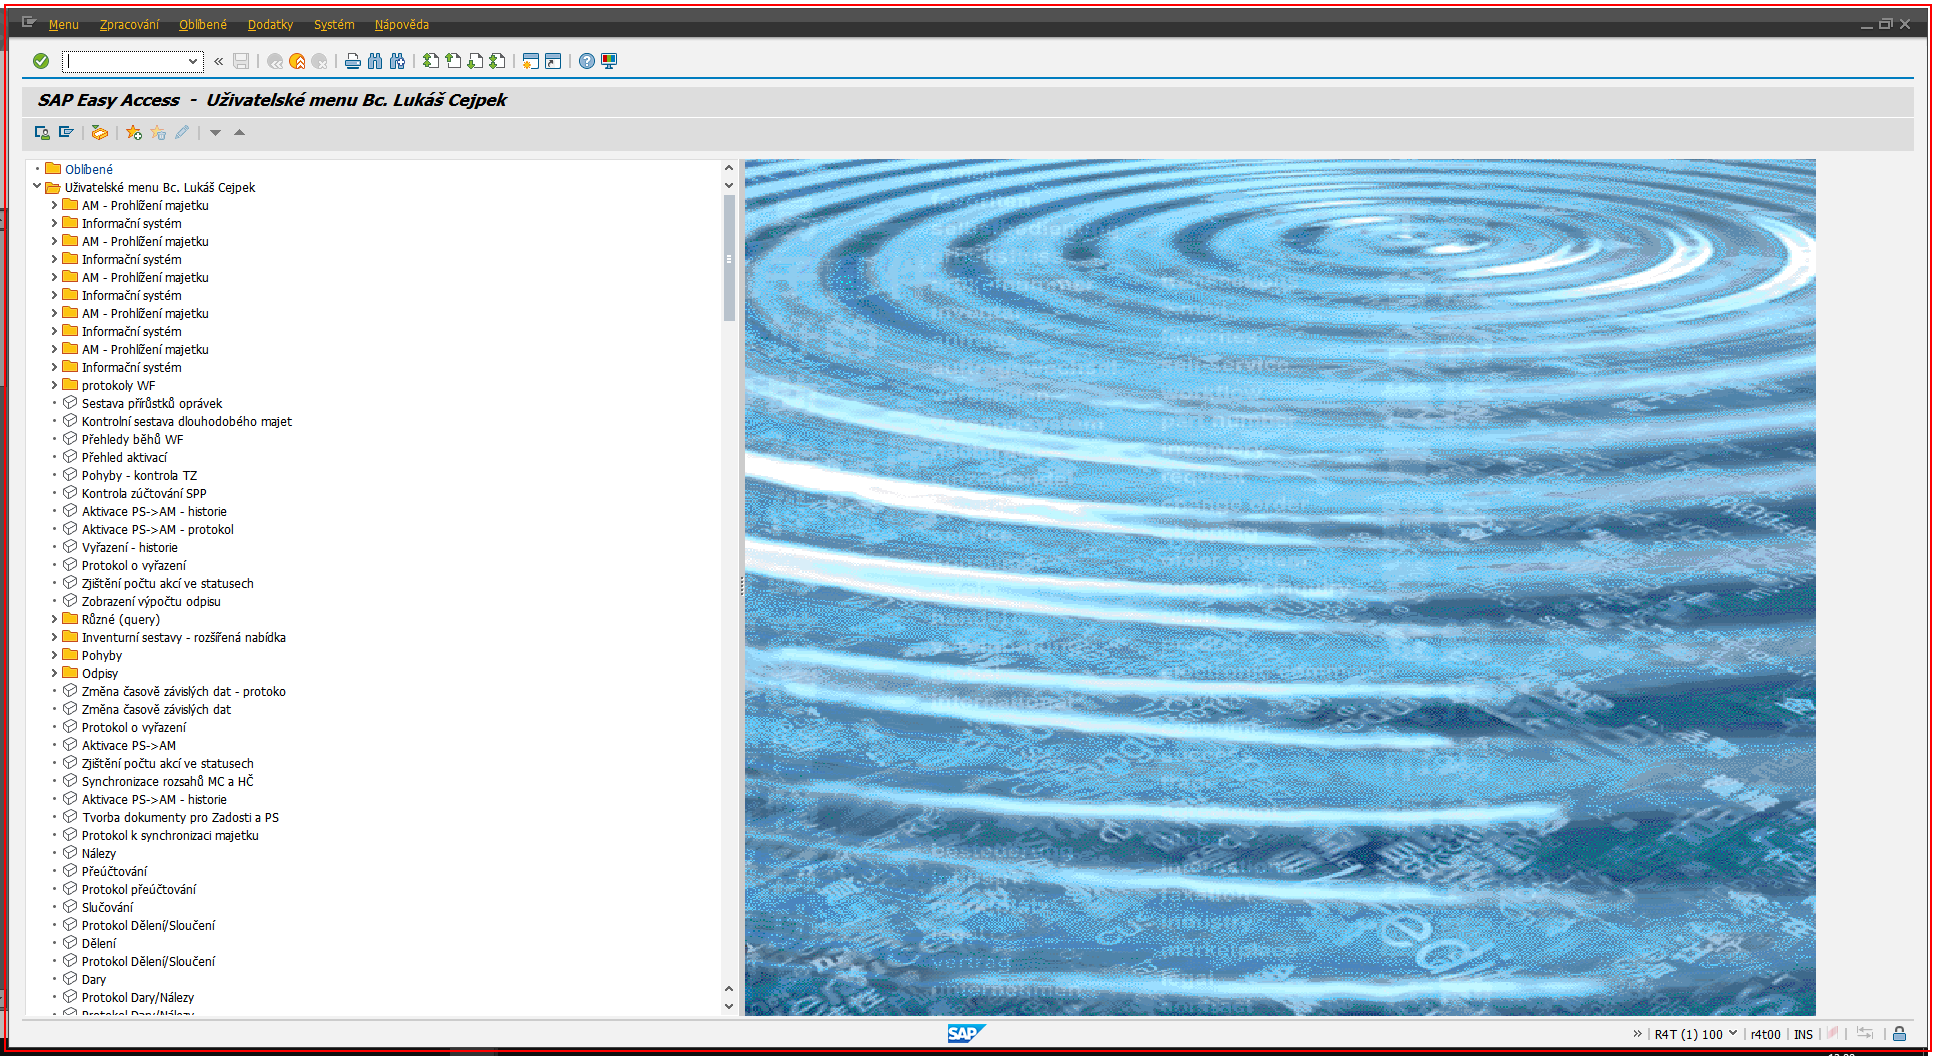
Task: Proces - PPP
Workflow: L3_CL_SAP_opravitOmd

Step 1 [try]: Call Transaction 'saplogon.exe SAP' on the element in window 'SAP Easy Access  -*' (saplogon.exe)

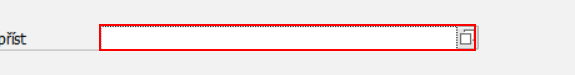
Step 2: type [strCisloOdberMistaDistr] into 'CTextField Místo' in window 'Změna Umístění přístroje: Vstup' (saplogon.exe)

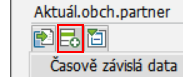
Step 3: click on 'Button  Vložení čas.int.' in window 'Změna odběrného místa:*' (saplogon.exe)

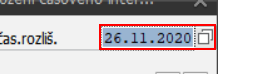
Step 4: type "["[k(del)]"&strDatumPrihlaseni]" into 'TextField Doplňkové' in window 'Vložení časového intervalu' (saplogon.exe)

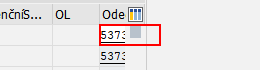
Step 5: type "["[k(del)]"&strOdectovaJednotka]" into 'CTextField  OdečJedn' in window 'Změna odběrného místa:*' (saplogon.exe)

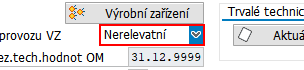
Step 6: Select Menu Item 'ComboBox PPPDS:' in window 'Změna odběrného místa:*' (saplogon.exe)

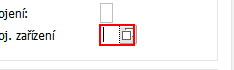
Step 7: type "["[k(del)]"&strTypProvozuVyrobny]" into 'CTextField Způsob' in window 'Změna odběrného místa: [number redacted]' (saplogon.exe)